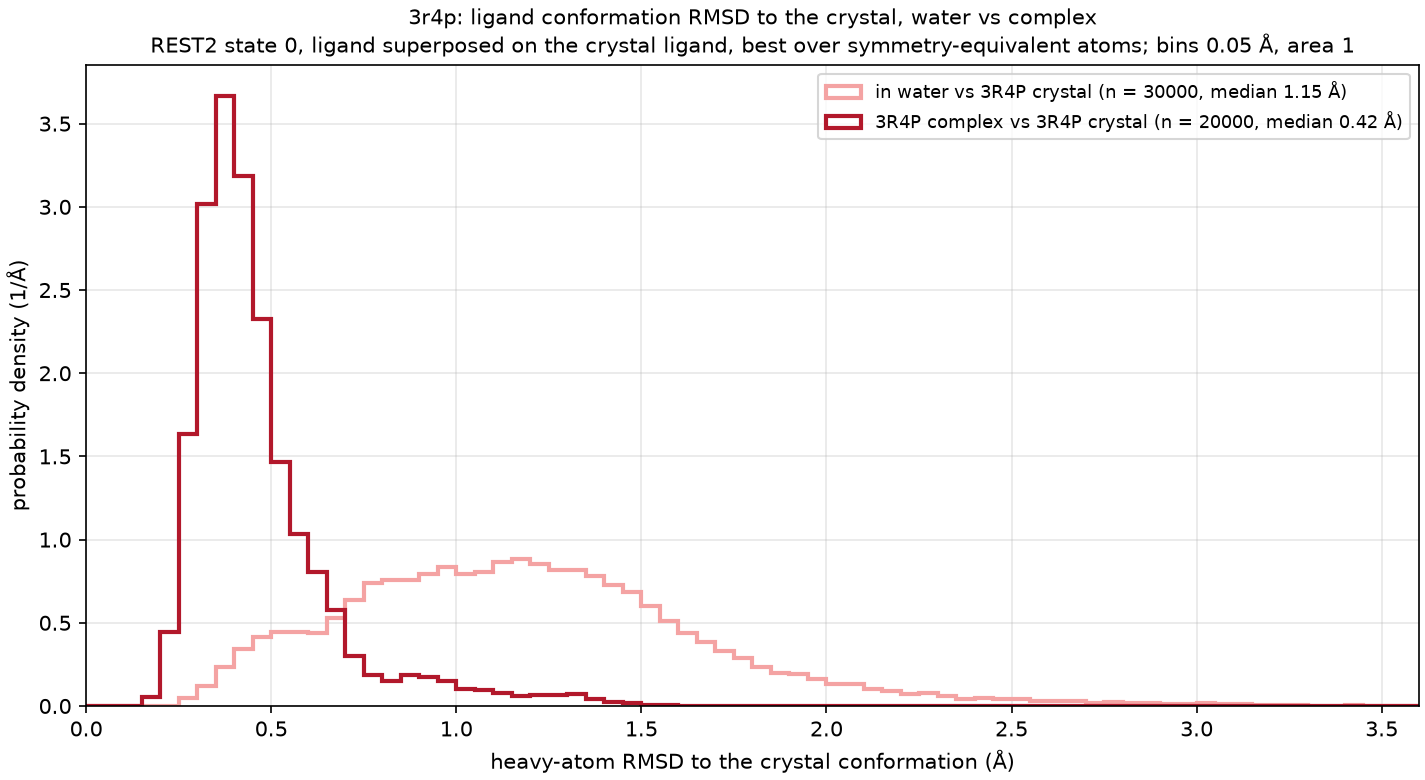

Data behind this chart, as committed beside it:
curve, frames, median_A, frac_below_1A, frac_below_1.5A
in water vs 3R4P crystal, 30000, 1.150, 0.377, 0.778
3R4P complex vs 3R4P crystal, 20000, 0.416, 0.968, 1.000
